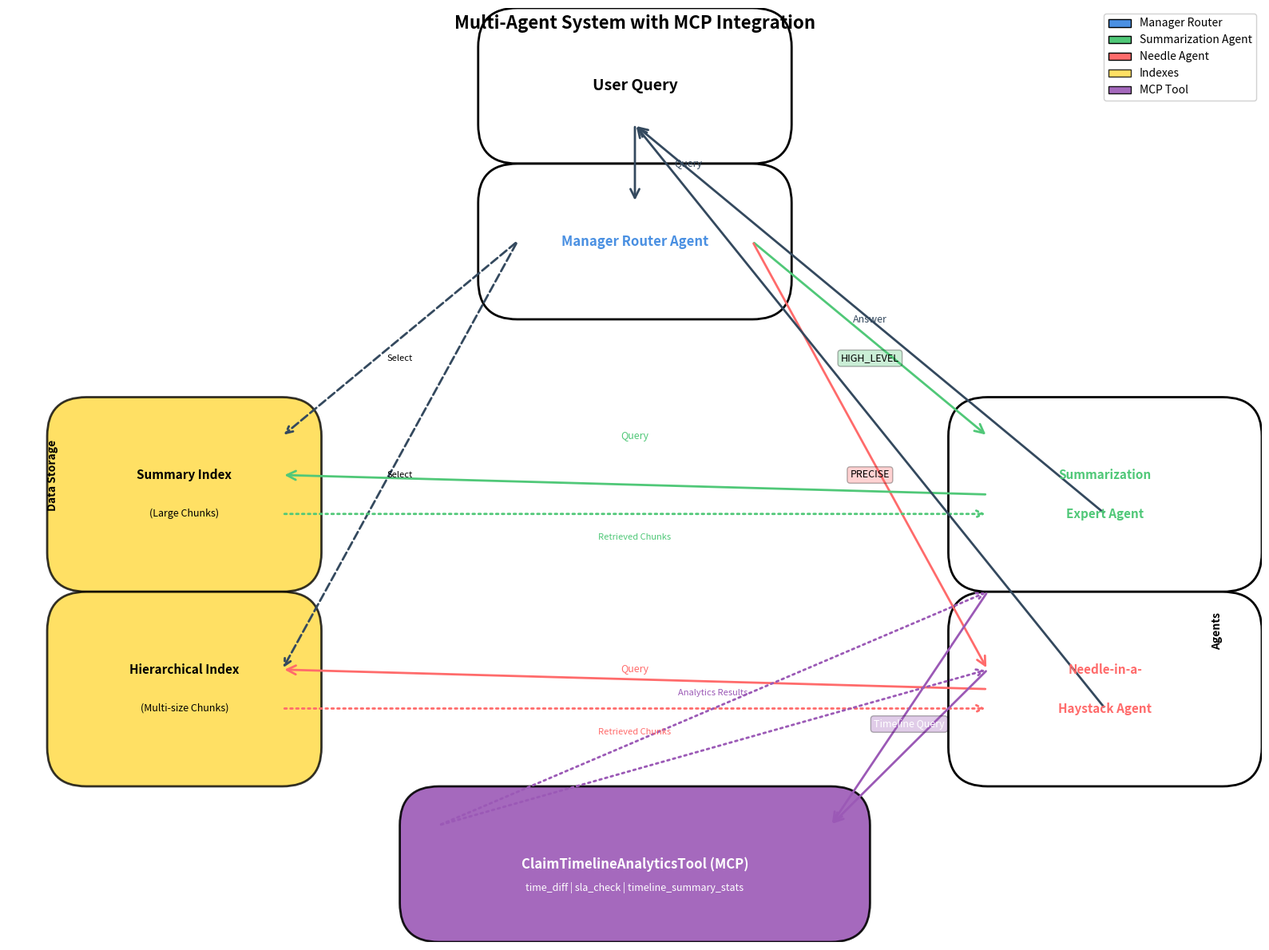

This chart was generated by the following Python code:
"""
Generate Agent System Diagram
Shows Manager → Sub-agent routing, data flow, and MCP integration
"""

import matplotlib.pyplot as plt
import matplotlib.patches as mpatches
from matplotlib.patches import FancyBboxPatch, FancyArrowPatch, ConnectionPatch
import matplotlib.patches as mpatches

# Create figure
fig, ax = plt.subplots(1, 1, figsize=(16, 12))
ax.set_xlim(0, 16)
ax.set_ylim(0, 12)
ax.axis('off')

# Define colors
color_manager = '#4A90E2'  # Blue
color_summarization = '#50C878'  # Green
color_needle = '#FF6B6B'  # Red
color_index = '#FFD93D'  # Yellow
color_mcp = '#9B59B6'  # Purple
color_data = '#34495E'  # Dark gray
color_user = '#E74C3C'  # Red

# Define box styles
box_style = dict(boxstyle='round,pad=0.5', facecolor='white', edgecolor='black', linewidth=2)
index_style = dict(boxstyle='round,pad=0.5', facecolor=color_index, edgecolor='black', linewidth=2, alpha=0.8)
agent_style = dict(boxstyle='round,pad=0.5', facecolor='white', edgecolor='black', linewidth=2)
mcp_style = dict(boxstyle='round,pad=0.5', facecolor=color_mcp, edgecolor='black', linewidth=2, alpha=0.9)

# User Query
user_box = FancyBboxPatch((6.5, 10.5), 3, 1, **box_style)
ax.add_patch(user_box)
ax.text(8, 11, 'User Query', ha='center', va='center', fontsize=14, weight='bold')

# Manager Router Agent
manager_box = FancyBboxPatch((6.5, 8.5), 3, 1, **agent_style)
ax.add_patch(manager_box)
ax.text(8, 9, 'Manager Router Agent', ha='center', va='center', fontsize=12, weight='bold', color=color_manager)

# Indexes (left side)
summary_index_box = FancyBboxPatch((1, 5), 2.5, 1.5, **index_style)
ax.add_patch(summary_index_box)
ax.text(2.25, 6, 'Summary Index', ha='center', va='center', fontsize=11, weight='bold')
ax.text(2.25, 5.5, '(Large Chunks)', ha='center', va='center', fontsize=9)

hierarchical_index_box = FancyBboxPatch((1, 2.5), 2.5, 1.5, **index_style)
ax.add_patch(hierarchical_index_box)
ax.text(2.25, 3.5, 'Hierarchical Index', ha='center', va='center', fontsize=11, weight='bold')
ax.text(2.25, 3, '(Multi-size Chunks)', ha='center', va='center', fontsize=9)

# Agents (right side)
summarization_box = FancyBboxPatch((12.5, 5), 3, 1.5, **agent_style)
ax.add_patch(summarization_box)
ax.text(14, 6, 'Summarization', ha='center', va='center', fontsize=11, weight='bold', color=color_summarization)
ax.text(14, 5.5, 'Expert Agent', ha='center', va='center', fontsize=11, weight='bold', color=color_summarization)

needle_box = FancyBboxPatch((12.5, 2.5), 3, 1.5, **agent_style)
ax.add_patch(needle_box)
ax.text(14, 3.5, 'Needle-in-a-', ha='center', va='center', fontsize=11, weight='bold', color=color_needle)
ax.text(14, 3, 'Haystack Agent', ha='center', va='center', fontsize=11, weight='bold', color=color_needle)

# MCP Tool
mcp_box = FancyBboxPatch((5.5, 0.5), 5, 1, **mcp_style)
ax.add_patch(mcp_box)
ax.text(8, 1, 'ClaimTimelineAnalyticsTool (MCP)', ha='center', va='center', fontsize=12, weight='bold', color='white')
ax.text(8, 0.7, 'time_diff | sla_check | timeline_summary_stats', ha='center', va='center', fontsize=9, color='white')

# Arrows: User → Manager
arrow1 = FancyArrowPatch((8, 10.5), (8, 9.5), 
                        arrowstyle='->', lw=2, color=color_data, mutation_scale=20)
ax.add_patch(arrow1)
ax.text(8.5, 10, 'Query', ha='left', va='center', fontsize=9, color=color_data)

# Arrows: Manager → Agents (routing decision)
arrow2 = FancyArrowPatch((9.5, 9), (12.5, 6.5), 
                        arrowstyle='->', lw=2, color=color_summarization, mutation_scale=20)
ax.add_patch(arrow2)
ax.text(11, 7.5, 'HIGH_LEVEL', ha='center', va='center', fontsize=9, 
        bbox=dict(boxstyle='round,pad=0.3', facecolor=color_summarization, alpha=0.3))

arrow3 = FancyArrowPatch((9.5, 9), (12.5, 3.5), 
                        arrowstyle='->', lw=2, color=color_needle, mutation_scale=20)
ax.add_patch(arrow3)
ax.text(11, 6, 'PRECISE', ha='center', va='center', fontsize=9,
        bbox=dict(boxstyle='round,pad=0.3', facecolor=color_needle, alpha=0.3))

# Arrows: Manager → Indexes (for routing decision)
arrow4 = FancyArrowPatch((6.5, 9), (3.5, 6.5), 
                        arrowstyle='->', lw=2, color=color_data, linestyle='--', mutation_scale=15)
ax.add_patch(arrow4)
ax.text(5, 7.5, 'Select', ha='center', va='center', fontsize=8, style='italic')

arrow5 = FancyArrowPatch((6.5, 9), (3.5, 3.5), 
                        arrowstyle='->', lw=2, color=color_data, linestyle='--', mutation_scale=15)
ax.add_patch(arrow5)
ax.text(5, 6, 'Select', ha='center', va='center', fontsize=8, style='italic')

# Arrows: Agents → Indexes (query)
arrow6 = FancyArrowPatch((12.5, 5.75), (3.5, 6), 
                        arrowstyle='->', lw=2, color=color_summarization, mutation_scale=20)
ax.add_patch(arrow6)
ax.text(8, 6.5, 'Query', ha='center', va='center', fontsize=9, color=color_summarization)

arrow7 = FancyArrowPatch((12.5, 3.25), (3.5, 3.5), 
                        arrowstyle='->', lw=2, color=color_needle, mutation_scale=20)
ax.add_patch(arrow7)
ax.text(8, 3.5, 'Query', ha='center', va='center', fontsize=9, color=color_needle)

# Arrows: Indexes → Agents (response)
arrow8 = FancyArrowPatch((3.5, 5.5), (12.5, 5.5), 
                        arrowstyle='->', lw=2, color=color_summarization, linestyle=':', mutation_scale=15)
ax.add_patch(arrow8)
ax.text(8, 5.2, 'Retrieved Chunks', ha='center', va='center', fontsize=8, style='italic', color=color_summarization)

arrow9 = FancyArrowPatch((3.5, 3), (12.5, 3), 
                        arrowstyle='->', lw=2, color=color_needle, linestyle=':', mutation_scale=15)
ax.add_patch(arrow9)
ax.text(8, 2.7, 'Retrieved Chunks', ha='center', va='center', fontsize=8, style='italic', color=color_needle)

# Arrows: Agents → MCP Tool
arrow10 = FancyArrowPatch((12.5, 4.5), (10.5, 1.5), 
                         arrowstyle='->', lw=2, color=color_mcp, mutation_scale=20)
ax.add_patch(arrow10)
ax.text(11.5, 2.8, 'Timeline Query', ha='center', va='center', fontsize=9, 
        bbox=dict(boxstyle='round,pad=0.3', facecolor=color_mcp, alpha=0.3), color='white')

arrow11 = FancyArrowPatch((12.5, 3.5), (10.5, 1.5), 
                         arrowstyle='->', lw=2, color=color_mcp, mutation_scale=20)
ax.add_patch(arrow11)

# Arrow: MCP Tool → Agents (results)
arrow12 = FancyArrowPatch((5.5, 1.5), (12.5, 4.5), 
                         arrowstyle='->', lw=2, color=color_mcp, linestyle=':', mutation_scale=15)
ax.add_patch(arrow12)
ax.text(9, 3.2, 'Analytics Results', ha='center', va='center', fontsize=8, style='italic', color=color_mcp)

arrow13 = FancyArrowPatch((5.5, 1.5), (12.5, 3.5), 
                         arrowstyle='->', lw=2, color=color_mcp, linestyle=':', mutation_scale=15)
ax.add_patch(arrow13)

# Arrow: Agents → User (final answer)
arrow14 = FancyArrowPatch((14, 5.5), (8, 10.5), 
                         arrowstyle='->', lw=2, color=color_data, mutation_scale=20)
ax.add_patch(arrow14)
ax.text(11, 8, 'Answer', ha='center', va='center', fontsize=9, color=color_data)

arrow15 = FancyArrowPatch((14, 3), (8, 10.5), 
                         arrowstyle='->', lw=2, color=color_data, mutation_scale=20)
ax.add_patch(arrow15)

# Add legend
legend_elements = [
    mpatches.Patch(facecolor=color_manager, label='Manager Router', edgecolor='black'),
    mpatches.Patch(facecolor=color_summarization, label='Summarization Agent', edgecolor='black'),
    mpatches.Patch(facecolor=color_needle, label='Needle Agent', edgecolor='black'),
    mpatches.Patch(facecolor=color_index, label='Indexes', edgecolor='black', alpha=0.8),
    mpatches.Patch(facecolor=color_mcp, label='MCP Tool', edgecolor='black', alpha=0.9),
]
ax.legend(handles=legend_elements, loc='upper right', fontsize=10, framealpha=0.9)

# Add title
ax.text(8, 11.8, 'Multi-Agent System with MCP Integration', ha='center', va='center', 
        fontsize=16, weight='bold')

# Add flow labels
ax.text(0.5, 6, 'Data Storage', ha='left', va='center', fontsize=10, weight='bold', rotation=90)
ax.text(15.5, 4, 'Agents', ha='right', va='center', fontsize=10, weight='bold', rotation=90)

# Save
plt.tight_layout()
plt.savefig('agent_diagram.png', dpi=300, bbox_inches='tight', facecolor='white')
plt.savefig('agent_diagram.jpg', dpi=300, bbox_inches='tight', facecolor='white')
print("✓ Diagram saved as 'agent_diagram.png' and 'agent_diagram.jpg'")
print("  The diagram shows:")
print("  - Manager → Sub-agent routing (HIGH_LEVEL vs PRECISE)")
print("  - Flow of data between indexes and agents")
print("  - MCP integration point (ClaimTimelineAnalyticsTool)")
